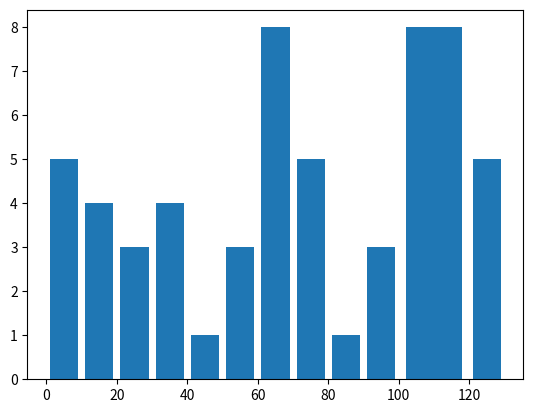

Python code for this plot:
import matplotlib.pyplot as plt
import random

x = [random.randint(1, 130) for i in range(50)]
y = [0,10,20,30,40,50,60,70,80,90,100,120,130]

plt.hist(x,y, histtype='bar', rwidth=0.8)
plt.show()
